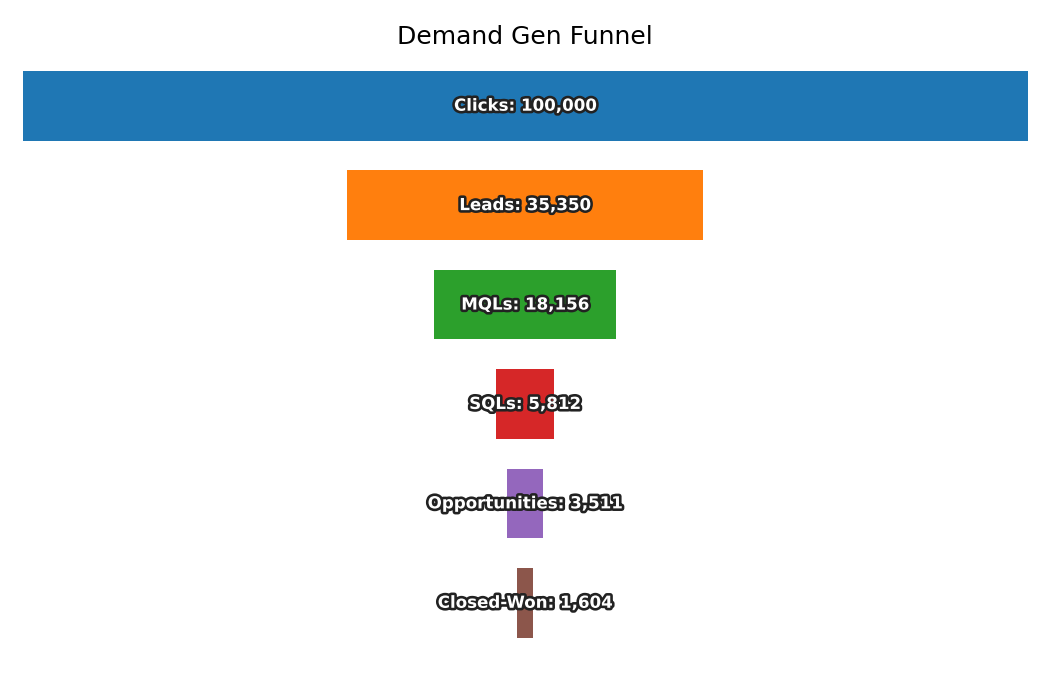

The file beside this chart, header and first rows:
Stage, Count
Clicks, 100000
Leads, 35350
MQLs, 18156
SQLs, 5812
Opportunities, 3511
Closed-Won, 1604
